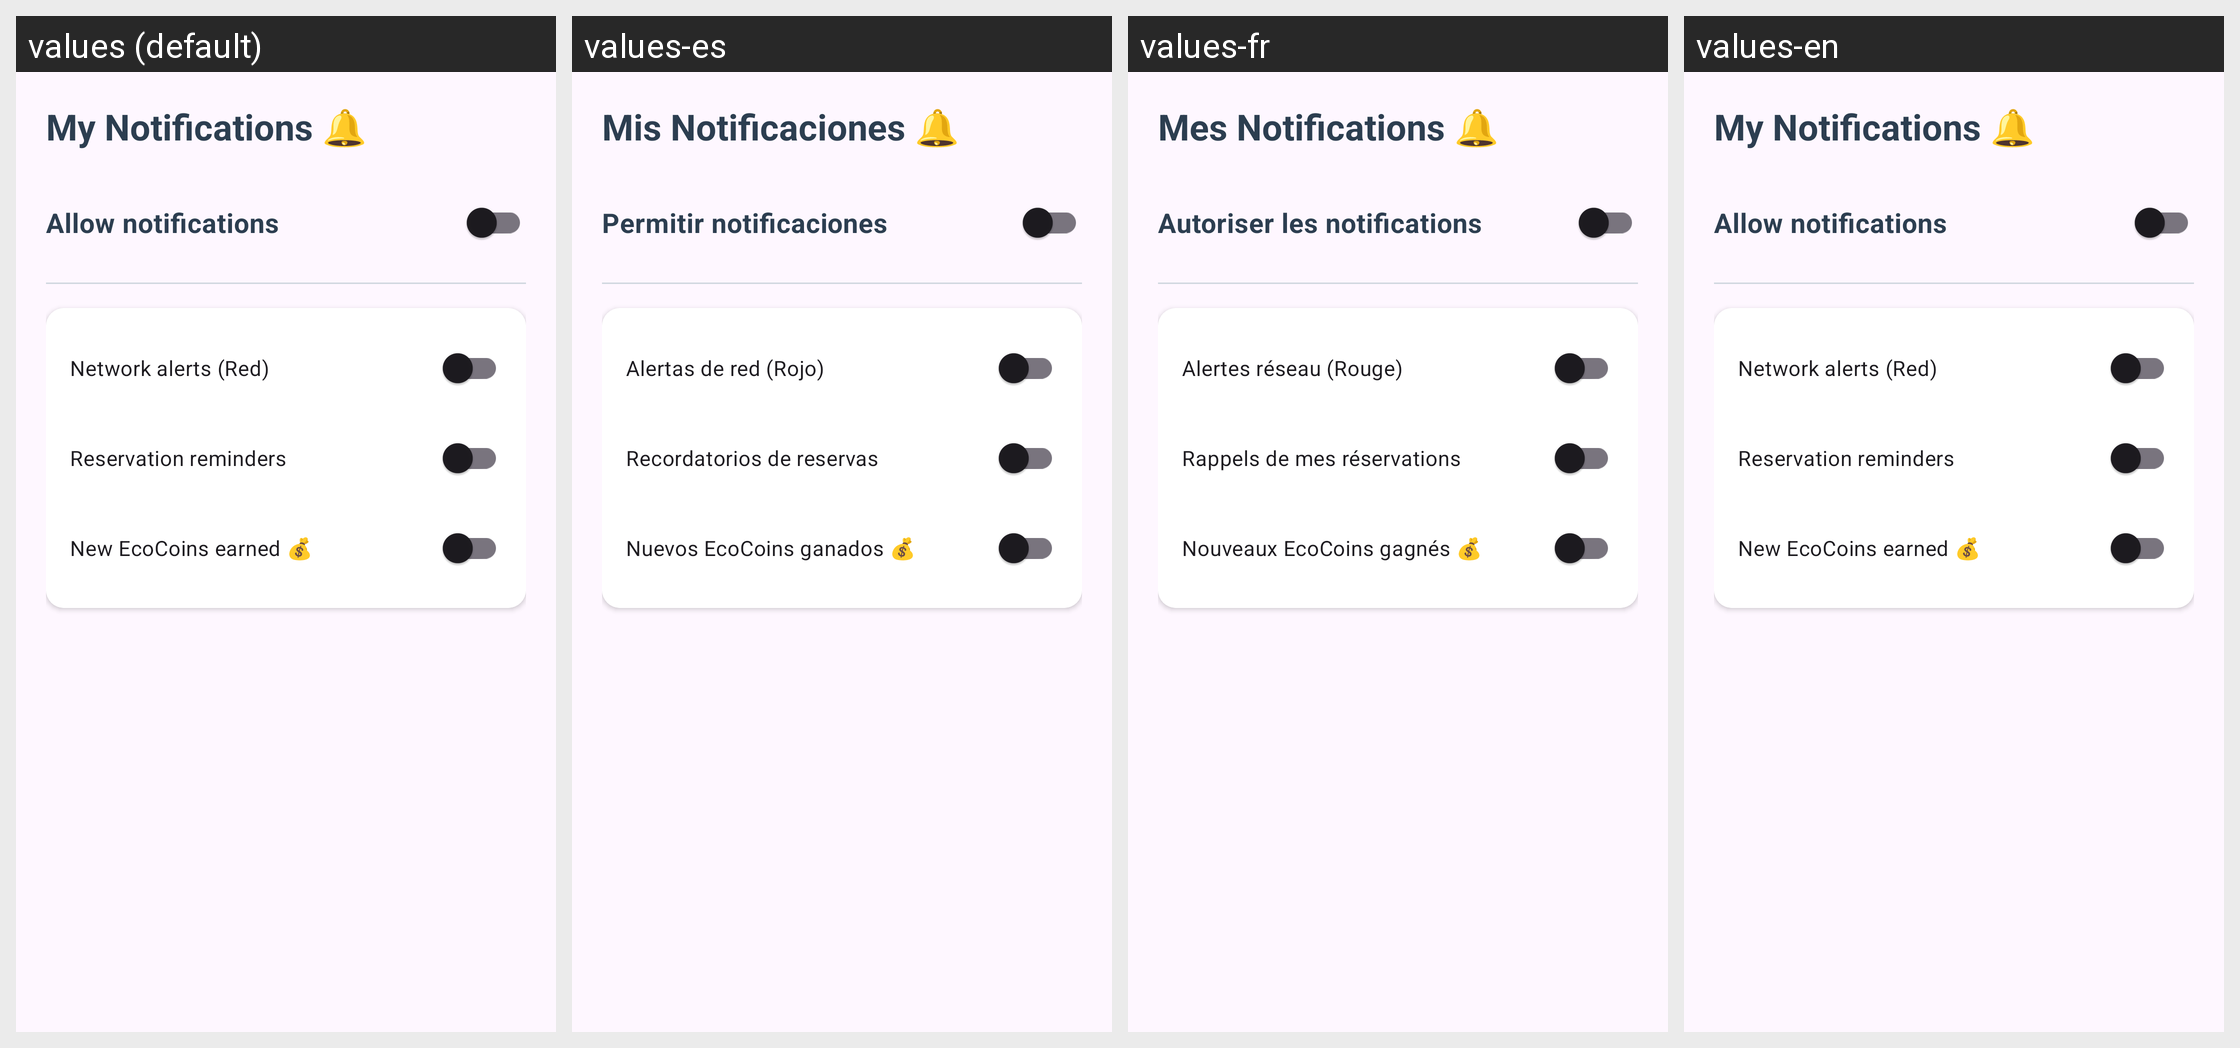

The Android screen above is rendered under several locales of the same app. Produce the string resources it draws, with the default and per-locale values.
Android screen res/layout/fragment_notifications.xml rendered under 4 locales, left to right: values (default), values-es, values-fr, values-en. Device: Nexus 5 (rendered at 1080×1920; each locale shown at half size, 540×960, under a caption strip naming it); theme Theme.TP1PowerHome.
Strings drawn on this screen, with the default value and each locale's value (text and hints the layout hard-codes, and strings that could not be matched under every locale, appear in the picture but are not listed):

notif_title
  values: My Notifications 🔔
  values-es: Mis Notificaciones 🔔
  values-fr: Mes Notifications 🔔
  values-en: My Notifications 🔔  [not translated; the default value is used]

notif_master
  values: Allow notifications
  values-es: Permitir notificaciones
  values-fr: Autoriser les notifications
  values-en: Allow notifications  [not translated; the default value is used]

notif_alerts
  values: Network alerts (Red)
  values-es: Alertas de red (Rojo)
  values-fr: Alertes réseau (Rouge)
  values-en: Network alerts (Red)  [not translated; the default value is used]

notif_reservations
  values: Reservation reminders
  values-es: Recordatorios de reservas
  values-fr: Rappels de mes réservations
  values-en: Reservation reminders  [not translated; the default value is used]

notif_ecocoins
  values: New EcoCoins earned 💰
  values-es: Nuevos EcoCoins ganados 💰
  values-fr: Nouveaux EcoCoins gagnés 💰
  values-en: New EcoCoins earned 💰  [not translated; the default value is used]
